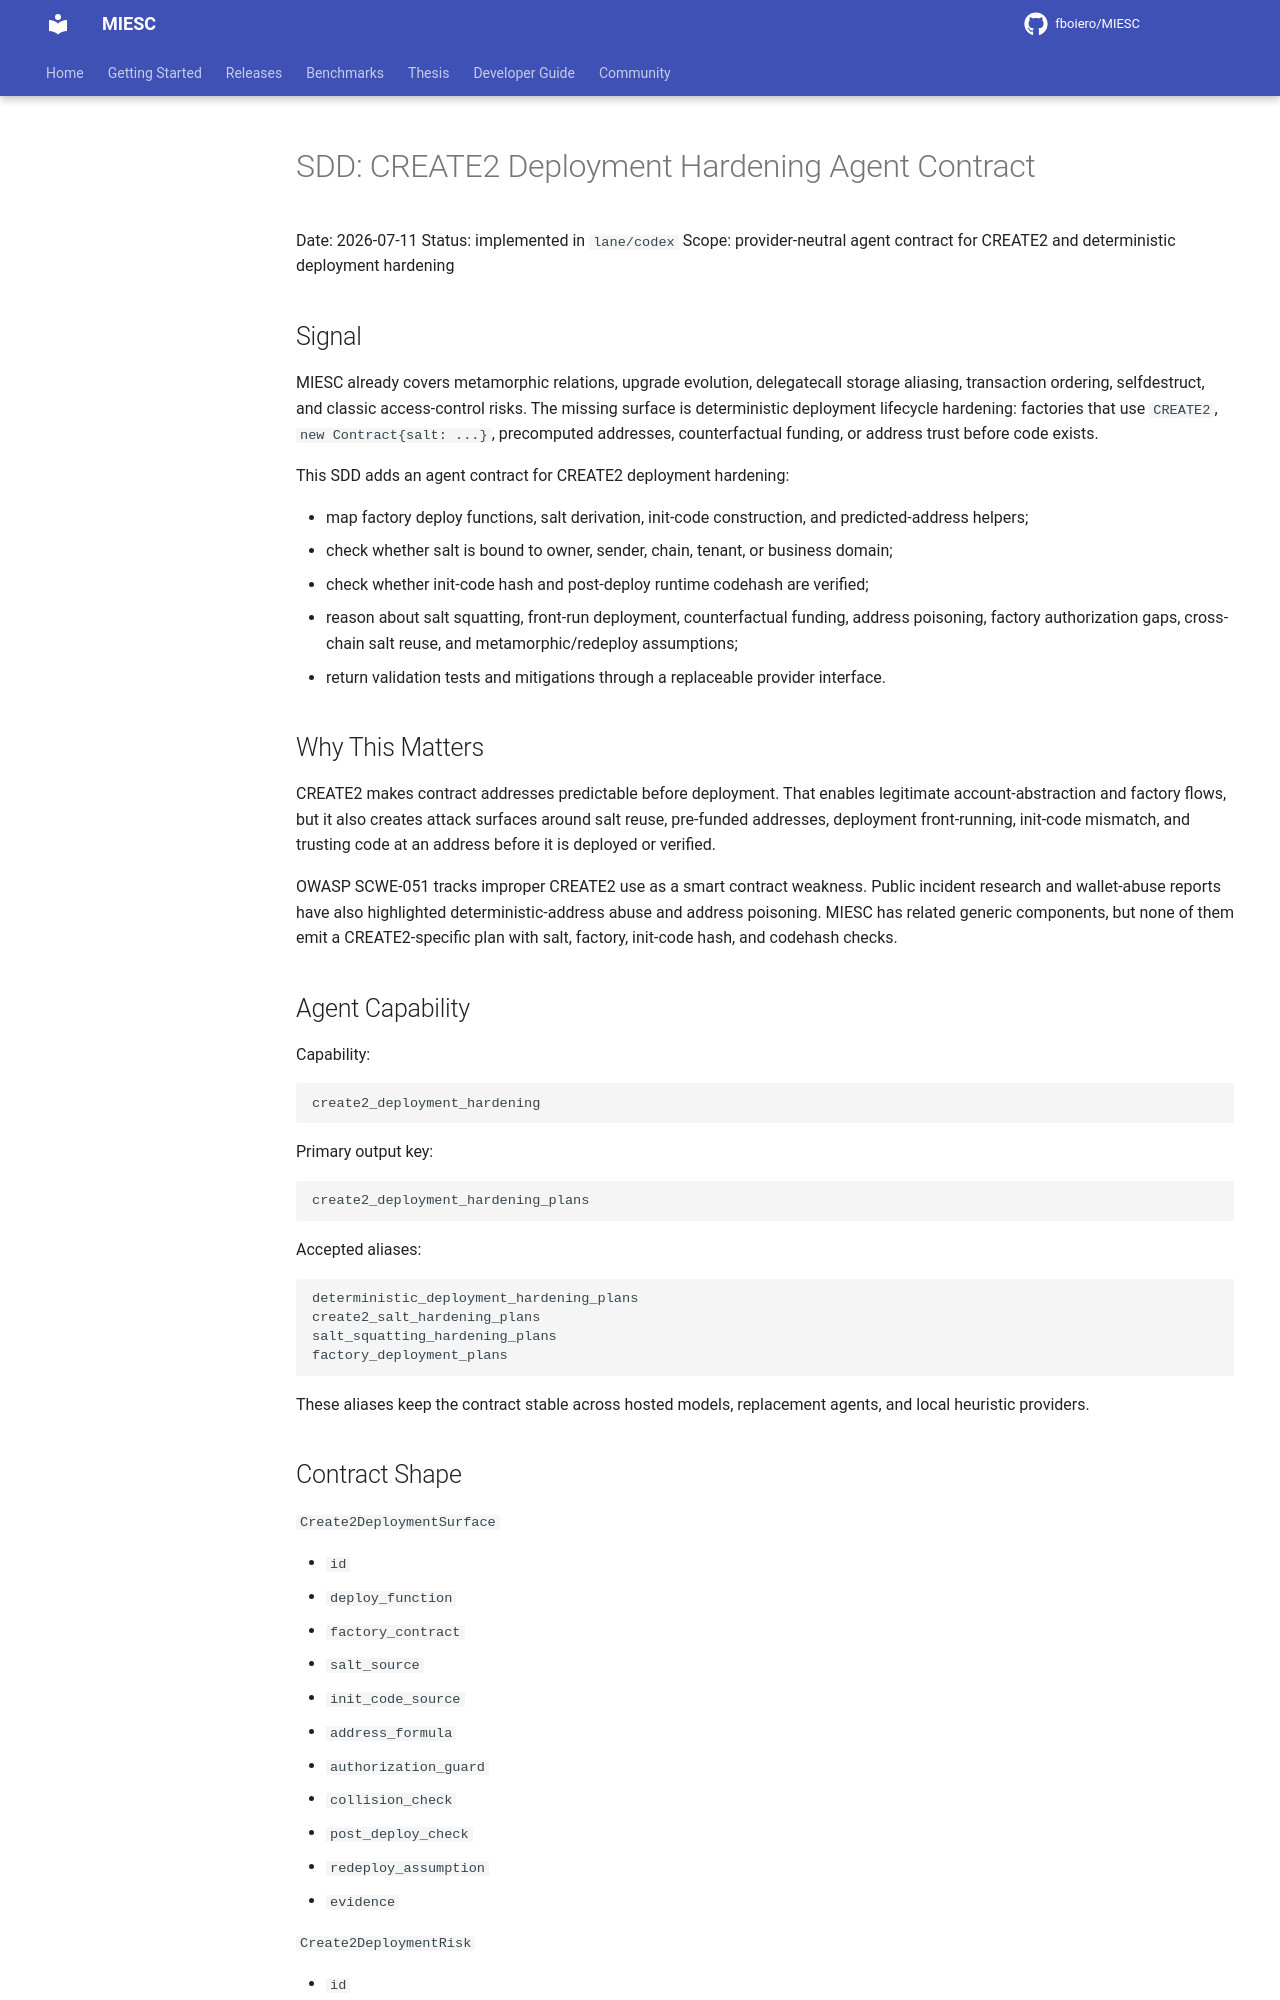

repository: fboiero/MIESC · page: sdd/SDD_CREATE2_DEPLOYMENT_HARDENING_20260711/index.html · generator: jekyll

# SDD: CREATE2 Deployment Hardening Agent Contract

Date: 2026-07-11
Status: implemented in `lane/codex`
Scope: provider-neutral agent contract for CREATE2 and deterministic deployment hardening

## Signal

MIESC already covers metamorphic relations, upgrade evolution, delegatecall storage aliasing, transaction ordering, selfdestruct, and classic access-control risks. The missing surface is deterministic deployment lifecycle hardening: factories that use `CREATE2`, `new Contract{salt: ...}`, precomputed addresses, counterfactual funding, or address trust before code exists.

This SDD adds an agent contract for CREATE2 deployment hardening:

- map factory deploy functions, salt derivation, init-code construction, and predicted-address helpers;
- check whether salt is bound to owner, sender, chain, tenant, or business domain;
- check whether init-code hash and post-deploy runtime codehash are verified;
- reason about salt squatting, front-run deployment, counterfactual funding, address poisoning, factory authorization gaps, cross-chain salt reuse, and metamorphic/redeploy assumptions;
- return validation tests and mitigations through a replaceable provider interface.

## Why This Matters

CREATE2 makes contract addresses predictable before deployment. That enables legitimate account-abstraction and factory flows, but it also creates attack surfaces around salt reuse, pre-funded addresses, deployment front-running, init-code mismatch, and trusting code at an address before it is deployed or verified.

OWASP SCWE-051 tracks improper CREATE2 use as a smart contract weakness. Public incident research and wallet-abuse reports have also highlighted deterministic-address abuse and address poisoning. MIESC has related generic components, but none of them emit a CREATE2-specific plan with salt, factory, init-code hash, and codehash checks.

## Agent Capability

Capability:

```text
create2_deployment_hardening
```

Primary output key:

```text
create2_deployment_hardening_plans
```

Accepted aliases:

```text
deterministic_deployment_hardening_plans
create2_salt_hardening_plans
salt_squatting_hardening_plans
factory_deployment_plans
```

These aliases keep the contract stable across hosted models, replacement agents, and local heuristic providers.
